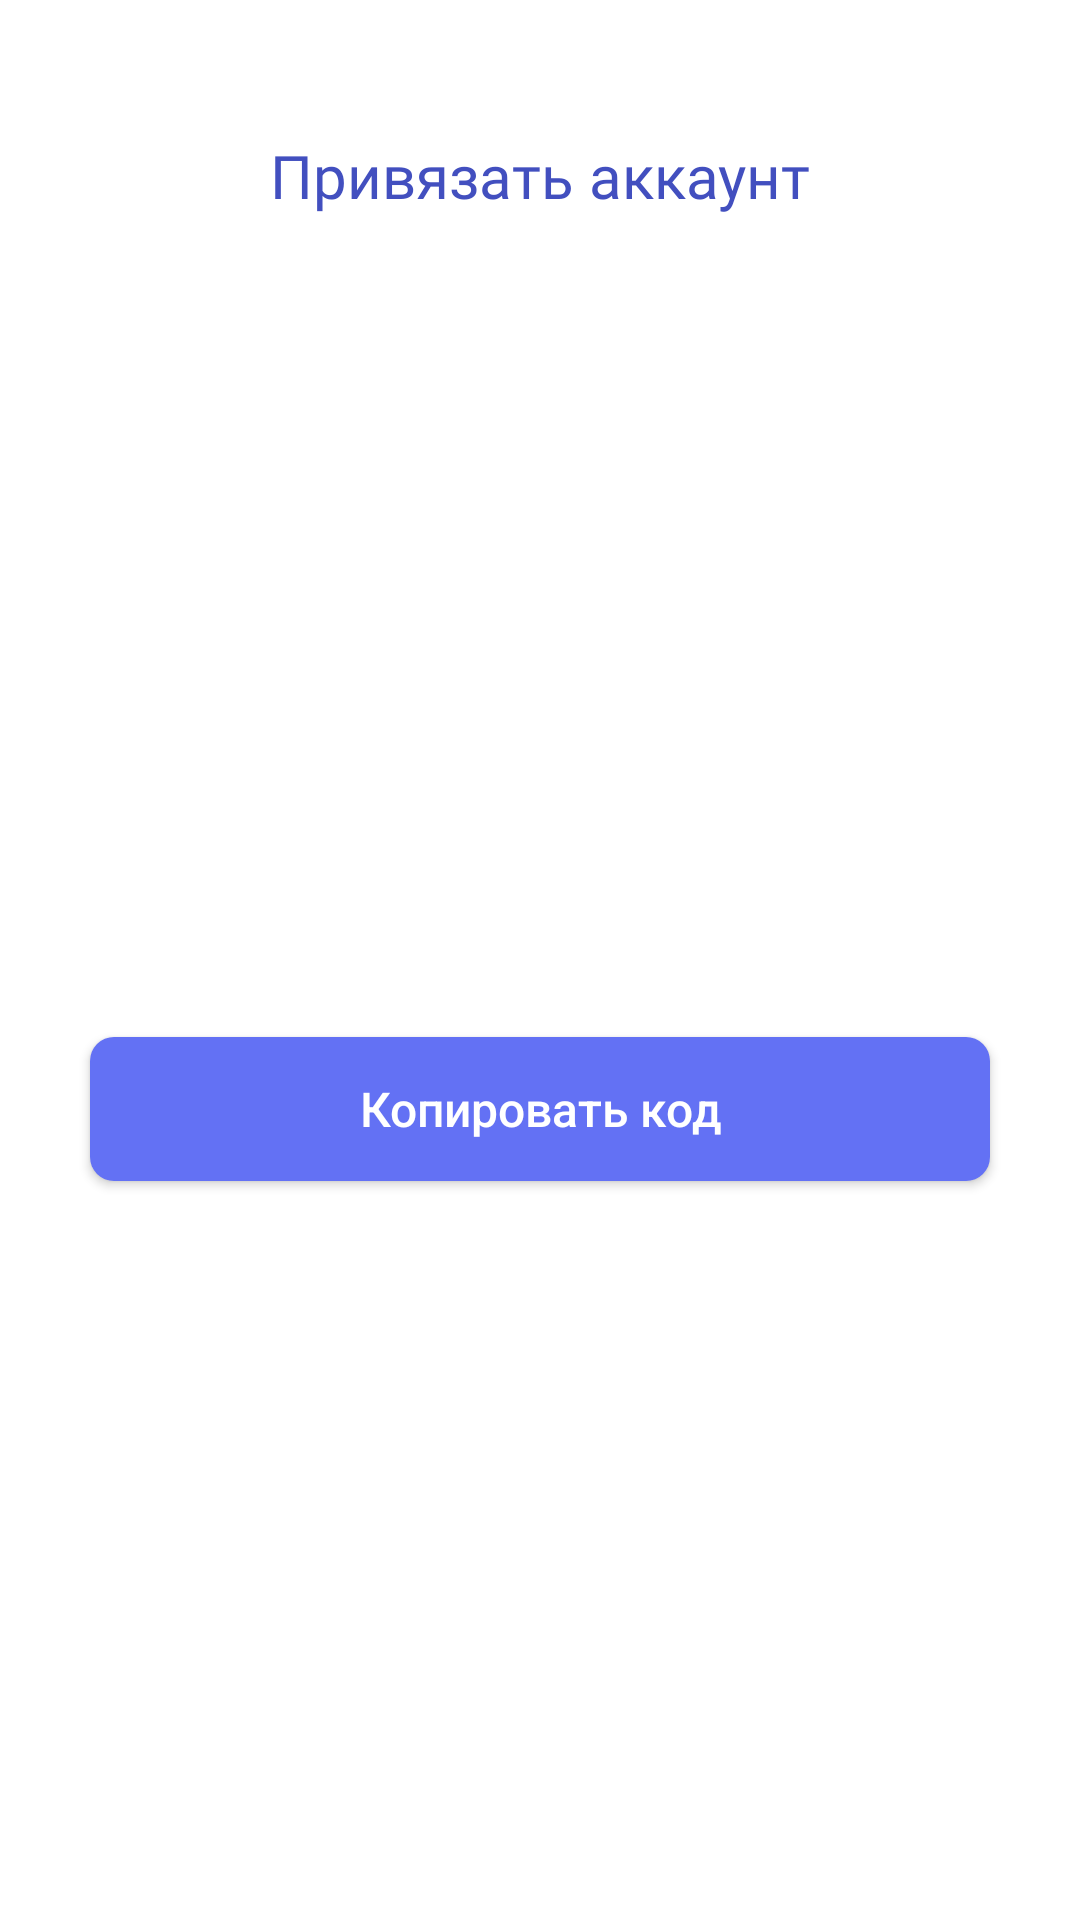

Produce the Android XML layout that renders to this screen, including the resource entries it uses.
<!-- AndroidManifest.xml: application theme Theme.Usmeshka_Groovy -->
<!-- res/layout/dialog_share_child_account.xml -->
<?xml version="1.0" encoding="utf-8"?>
<androidx.constraintlayout.widget.ConstraintLayout xmlns:android="http://schemas.android.com/apk/res/android"
    xmlns:app="http://schemas.android.com/apk/res-auto"
    xmlns:tools="http://schemas.android.com/tools"
    android:id="@+id/show_dialog"
    android:layout_width="match_parent"
    android:layout_height="match_parent"
    android:layout_gravity="center"
    android:background="@color/white"
    android:padding="20dp">


    <TextView
        android:id="@+id/bind_account_text"
        android:layout_width="wrap_content"
        android:layout_height="wrap_content"
        android:fontFamily="@font/roboto_medium"
        android:text="@string/bind_acc"
        android:textColor="@color/dark_blue"
        android:textSize="20sp"
        android:layout_marginHorizontal="25dp"
        android:layout_marginTop="25dp"
        app:layout_constraintEnd_toEndOf="parent"
        app:layout_constraintStart_toStartOf="parent"
        app:layout_constraintTop_toTopOf="parent" />


    <TextView
        android:id="@+id/synk_code_dialog"
        android:layout_width="180dp"
        android:layout_height="wrap_content"
        android:layout_marginTop="20dp"
        android:fontFamily="@font/roboto_bold"
        android:layout_marginHorizontal="10dp"
        tools:text="902g58878878787878787878787878776743c"
        android:textColor="@color/black"
        android:textSize="20sp"
        app:layout_constraintEnd_toEndOf="parent"
        app:layout_constraintStart_toStartOf="parent"
        app:layout_constraintTop_toBottomOf="@id/bind_account_text" />

    <Button
        android:id="@+id/copy_synkcode"
        style="@style/ButtonBlueText16White"
        android:layout_width="0dp"
        android:layout_height="wrap_content"
        android:layout_marginVertical="20dp"
        android:layout_marginHorizontal="10dp"
        android:text="@string/copy"
        android:textSize="16sp"
        app:layout_constraintEnd_toEndOf="parent"
        app:layout_constraintStart_toStartOf="parent"
        app:layout_constraintTop_toBottomOf="@id/synk_code_dialog"
        app:layout_constraintBottom_toBottomOf="parent"/>

</androidx.constraintlayout.widget.ConstraintLayout>
<!-- resources referenced by this layout -->
<resources>
  <color name="black">#FF000000</color>
  <color name="dark_blue">#424FBF</color>
  <color name="white">#FFFFFFFF</color>
  <string name="bind_acc">Привязать аккаунт</string>
  <string name="copy">Копировать код</string>
  <style name="ButtonBlueText16White">
          <item name="cornerRadius">54dp</item>
          <item name="android:textColor">@color/white</item>
          <item name="android:textSize">20sp</item>
          <item name="android:layout_gravity">center_horizontal</item>
          <item name="android:background">@drawable/enabled_disabled_btn</item>
          <item name="android:textAllCaps">false</item>
      </style>
  <style name="Theme.Usmeshka_Groovy" parent="Base.Theme.TestAppShop" />
  <!-- drawable enabled_disabled_btn (drawable) -->
  <?xml version="1.0" encoding="utf-8"?>
  <selector xmlns:android="http://schemas.android.com/apk/res/android">
      <item android:state_enabled="false">
          <shape android:shape="rectangle">
              <corners android:radius="54dp" />
              <solid android:color="@color/lb_grey" /> 
          </shape>
      </item>
      <item android:state_enabled="true">
          <shape android:shape="rectangle">
              <corners android:radius="8dp" />
              <solid android:color="@color/blue_top" /> 
          </shape>
      </item>
  </selector>
  <style name="Base.Theme.TestAppShop" parent="Theme.MaterialComponents.DayNight.NoActionBar.Bridge">
          <item name="colorPrimary">@color/blue_top</item>
          <item name="android:windowFullscreen">false</item>
          <item name="android:windowContentOverlay">@null</item>
          <item name="android:fitsSystemWindows">true</item>
          <item name="android:actionBarStyle">@style/MyActionBar</item>
      </style>
  <color name="blue_top">#6371F4</color>
  <style name="MyActionBar" parent="@android:style/Widget.Holo.Light.ActionBar">
          <item name="android:background">@color/blue_top</item>
      </style>
</resources>
